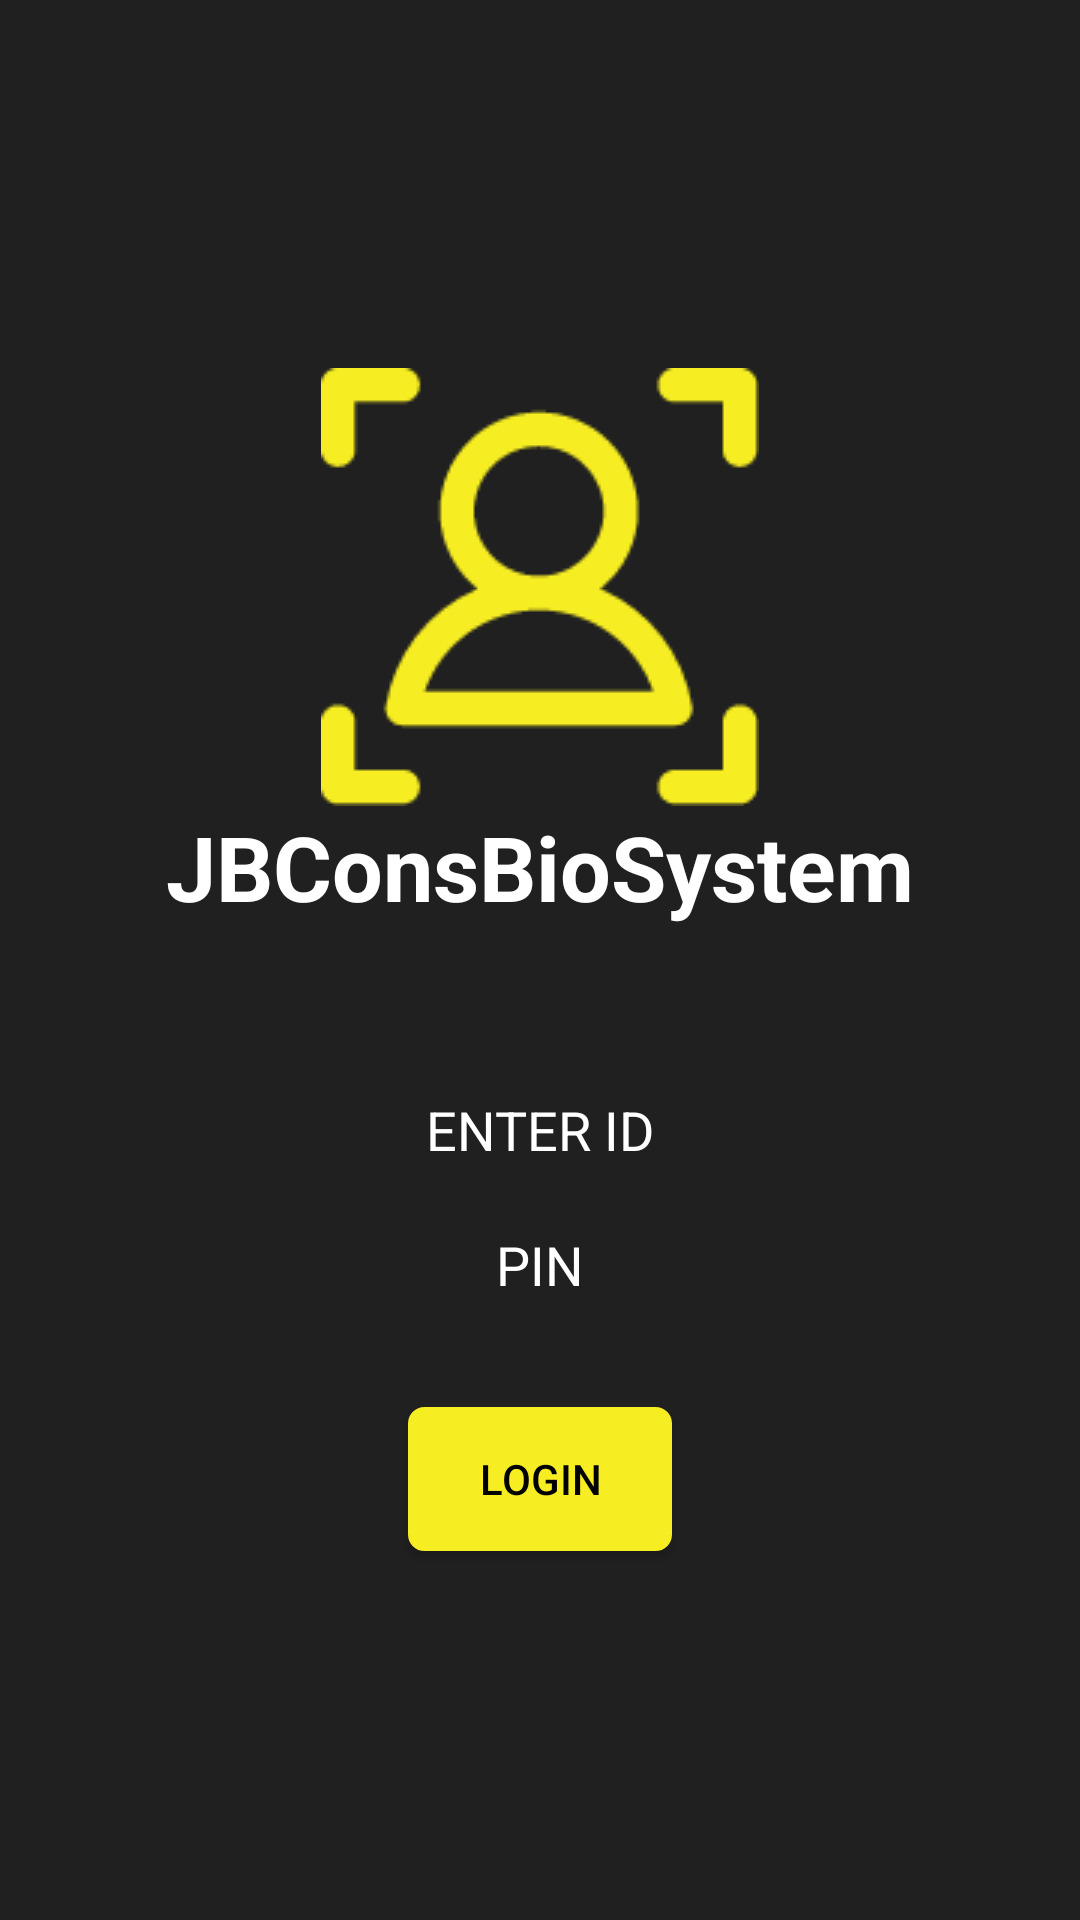

Reconstruct the res/layout file that produces this screen, plus the resources it refers to.
<!-- AndroidManifest.xml: application theme AppTheme -->
<!-- res/layout/activity_login.xml -->
<?xml version="1.0" encoding="utf-8"?>
<LinearLayout xmlns:android="http://schemas.android.com/apk/res/android"
    xmlns:tools="http://schemas.android.com/tools"
    android:orientation="vertical"
    android:layout_width="fill_parent"
    android:background="#202020"
    android:layout_gravity="center"
    android:gravity="center"
    android:layout_height="fill_parent"
    tools:context=".Login">

    <ImageView
        android:id="@+id/splashscreen"
        android:layout_width="wrap_content"
        android:layout_height="wrap_content"
        android:src="@drawable/facescan"
        android:layout_gravity="center"
        />

    <TextView android:layout_width="fill_parent"
        android:layout_height="wrap_content"
        android:gravity="center"
        android:textSize="30dp"
        android:textColor="@android:color/white"
        android:textStyle="bold"
        android:text="JBConsBioSystem"
        android:layout_marginBottom="50dp"/>
    <RelativeLayout
        android:layout_width="match_parent"
        android:layout_height="wrap_content"
        android:gravity="center">
        <EditText
            android:id="@+id/enter_id"
            android:layout_width="200dp"
            android:layout_height="35dp"
            android:hint="ENTER ID"
            android:gravity="center"
            android:textColorHint="@color/white"
            android:textColor="@android:color/white"
            android:background="@drawable/bg_edittext"
            android:theme="@style/MyEditTextTheme"
            android:textCursorDrawable="@drawable/color_cursor"
            android:layout_marginBottom="10dp"/>

        <EditText
            android:id="@+id/pin"
            android:layout_width="200dp"
            android:layout_height="35dp"
            android:hint="PIN"
            android:textColor="@android:color/white"
            android:gravity="center"
            android:background="@drawable/bg_edittext"
            android:theme="@style/MyEditTextTheme"
            android:textColorHint="@android:color/white"
            android:layout_below="@+id/enter_id"
            android:textCursorDrawable="@drawable/color_cursor"/>


        <CheckBox
            android:layout_width="wrap_content"
            android:layout_height="wrap_content"
            android:layout_below="@+id/pin"
            android:text="On Site"
            android:visibility="gone"
            android:id="@+id/type"
            android:textColor="@android:color/white"
            android:layout_alignLeft="@+id/enter_id"
            android:buttonTint="@color/white"/>
    </RelativeLayout>



    <Button
        android:layout_width="wrap_content"
        android:layout_height="wrap_content"
        android:text="Login"
        android:onClick="Submit"
        android:textColor="@android:color/black"
        android:background="@drawable/rounded_button"
        android:layout_marginTop="30dp"/>

</LinearLayout>
<!-- resources referenced by this layout -->
<resources>
  <color name="white">#ffffff</color>
  <!-- drawable facescan: png bitmap (drawable, 1746 bytes) -->
  <!-- drawable rounded_button (drawable) -->
  <?xml version="1.0" encoding="utf-8"?>
  <selector xmlns:android="http://schemas.android.com/apk/res/android" >
      <item android:state_pressed="true" >
          <shape android:shape="rectangle"  >
              <corners android:radius="5dip" />
              <stroke android:width="1dip" android:color="#F6ED22" />
              <gradient android:angle="-90" android:startColor="#F6ED22" android:endColor="#F6ED22"  />
          </shape>
      </item>
      <item android:state_focused="true">
          <shape android:shape="rectangle"  >
              <corners android:radius="5dip" />
              <stroke android:width="1dip" android:color="#F6ED22" />
              <solid android:color="#F6ED22"/>
          </shape>
      </item>
      <item >
          <shape android:shape="rectangle"  >
              <corners android:radius="5dip" />
              <stroke android:width="1dip" android:color="#F6ED22" />
              <gradient android:angle="-90" android:startColor="#F6ED22" android:endColor="#F6ED22" />
          </shape>
      </item>
  </selector>
  <style name="MyEditTextTheme">
          <item name="colorControlNormal">#FFFFFF</item>
          <item name="colorControlActivated">#FFFFFF</item>
          <item name="colorControlHighlight">#FFFFFF</item>
      </style>
  <style name="AppTheme" parent="Theme.AppCompat.Light.NoActionBar">
          
          <item name="colorPrimary">@color/colorPrimary</item>
          <item name="colorPrimaryDark">@color/colorPrimaryDark</item>
          <item name="colorAccent">@color/white</item>
          <item name="android:textColorPrimary">@color/white</item>
          <item name="android:textColorSecondary">@color/white</item>
          <item name="autoCompleteTextViewStyle">@style/SearchAutoCompleteTextView</item>
      </style>
  <color name="colorPrimary">#008577</color>
  <color name="colorPrimaryDark">#000000</color>
  <style name="SearchAutoCompleteTextView" parent="Widget.AppCompat.Light.AutoCompleteTextView">
          <item name="android:textColor">@color/white</item>
          <item name="android:textColorHint">@color/white</item>
          <item name="colorAccent">@color/white</item>
      </style>
</resources>
